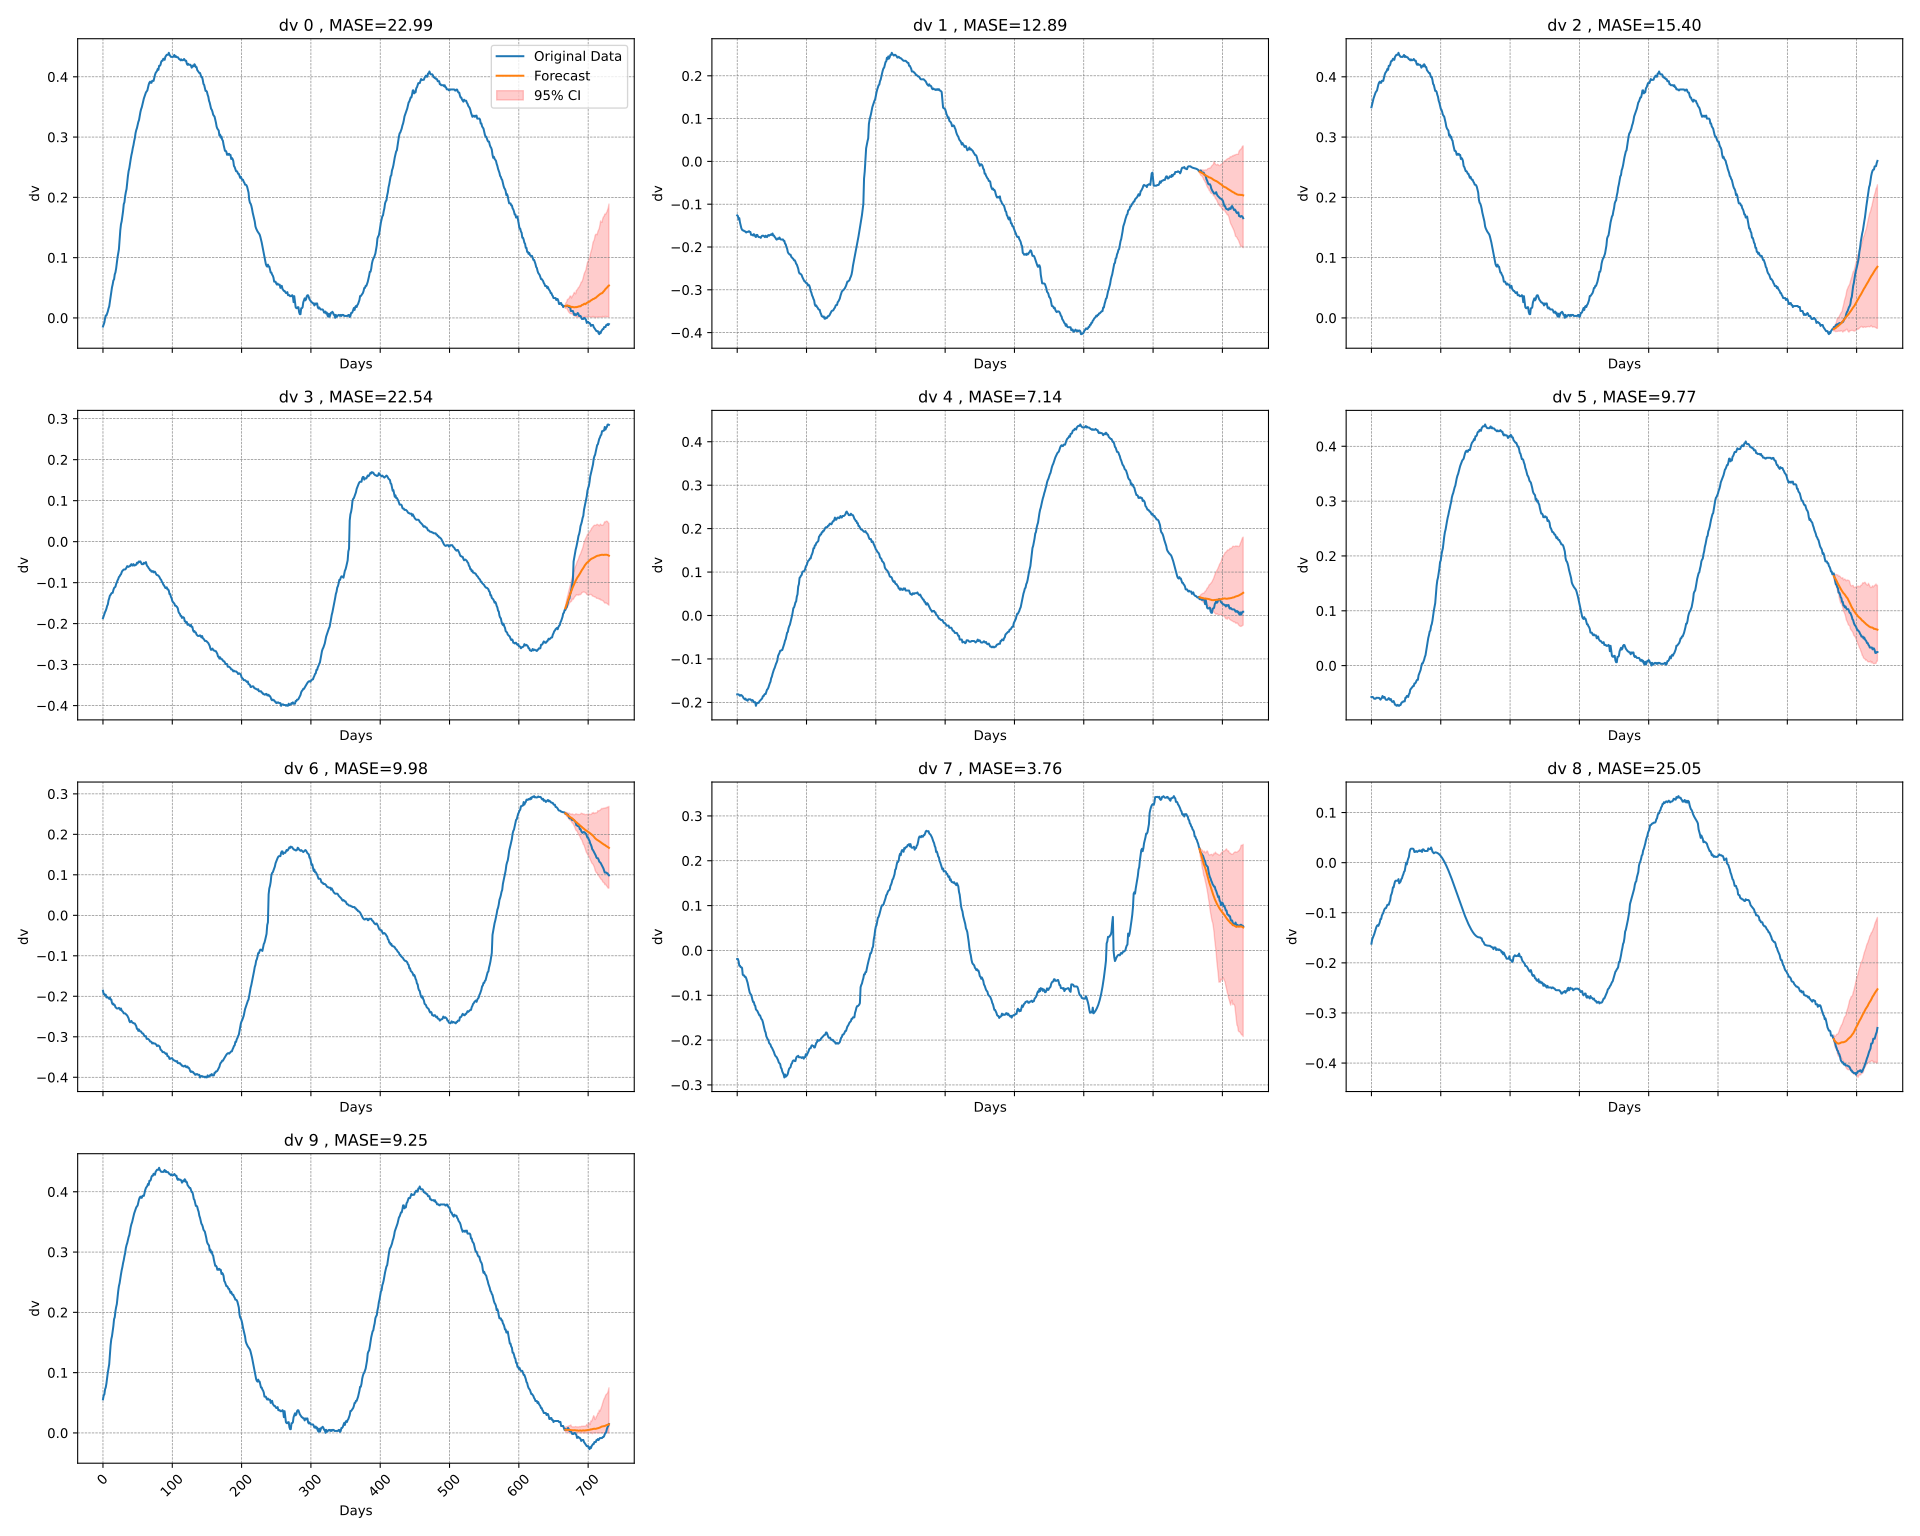

Data behind this chart, as committed beside it:
time_index, target_1, target_2, target_3, target_4, target_5, target_6, target_7, target_8, target_9, target_10, forecast_0, forecast_1, forecast_2, forecast_3, forecast_4, forecast_5, forecast_6, forecast_7, forecast_8, forecast_9
0, -0.0143, -0.126, 0.3494, -0.1868, -0.1816, -0.0571, -0.1861, -0.0192, -0.1617, 0.0556, , , , , , , , , , 
1, -0.0109, -0.1276, 0.3543, -0.1818, -0.1816, -0.0571, -0.1944, -0.0192, -0.1534, 0.0622, , , , , , , , , , 
2, -0.0076, -0.1357, 0.3591, -0.1768, -0.1816, -0.0572, -0.1944, -0.0242, -0.15, 0.0639, , , , , , , , , , 
3, -0.0009, -0.1325, 0.364, -0.1718, -0.1833, -0.0587, -0.1978, -0.0341, -0.1467, 0.0722, , , , , , , , , , 
4, 0.0041, -0.1427, 0.3674, -0.1684, -0.1849, -0.0604, -0.1961, -0.0341, -0.1428, 0.0755, , , , , , , , , , 
5, 0.004, -0.1494, 0.3708, -0.1635, -0.1831, -0.0604, -0.2029, -0.0374, -0.1379, 0.082, , , , , , , , , , 
6, 0.0074, -0.1561, 0.3741, -0.1568, -0.1832, -0.0604, -0.2012, -0.0374, -0.1332, 0.0919, , , , , , , , , , 
7, 0.0107, -0.1596, 0.3756, -0.1534, -0.1848, -0.0587, -0.2028, -0.0391, -0.1289, 0.1003, , , , , , , , , , 
8, 0.0157, -0.1612, 0.3773, -0.1433, -0.1864, -0.0587, -0.2046, -0.0541, -0.1259, 0.1071, , , , , , , , , , 
9, 0.019, -0.1611, 0.3821, -0.1383, -0.1898, -0.0587, -0.2063, -0.0558, -0.1247, 0.1139, , , , , , , , , , 
10, 0.0273, -0.1628, 0.3871, -0.1316, -0.1914, -0.0588, -0.203, -0.0557, -0.1262, 0.1288, , , , , , , , , , 
11, 0.034, -0.163, 0.3903, -0.1299, -0.193, -0.0588, -0.208, -0.059, -0.1227, 0.1454, , , , , , , , , , 
12, 0.0423, -0.1646, 0.3919, -0.1266, -0.1913, -0.0604, -0.208, -0.0589, -0.1193, 0.1554, , , , , , , , , , 
13, 0.0506, -0.1661, 0.39, -0.1249, -0.1946, -0.0621, -0.2163, -0.0621, -0.1126, 0.1604, , , , , , , , , , 
14, 0.0556, -0.1645, 0.39, -0.1249, -0.1946, -0.0605, -0.2197, -0.0671, -0.1125, 0.1687, , , , , , , , , , 
15, 0.0622, -0.1645, 0.3933, -0.1182, -0.1963, -0.0587, -0.2181, -0.0721, -0.1059, 0.1771, , , , , , , , , , 
16, 0.0639, -0.1646, 0.3933, -0.1132, -0.193, -0.0554, -0.2215, -0.0804, -0.1026, 0.1887, , , , , , , , , , 
17, 0.0722, -0.163, 0.3932, -0.1115, -0.193, -0.0587, -0.2216, -0.087, -0.1009, 0.192, , , , , , , , , , 
18, 0.0755, -0.1648, 0.398, -0.1099, -0.193, -0.0571, -0.2267, -0.0936, -0.0958, 0.202, , , , , , , , , , 
19, 0.082, -0.1649, 0.403, -0.1031, -0.193, -0.0573, -0.2284, -0.0969, -0.0925, 0.2087, , , , , , , , , , 
20, 0.0919, -0.1715, 0.4064, -0.0997, -0.1946, -0.0606, -0.2301, -0.0985, -0.0909, 0.2137, , , , , , , , , , 
21, 0.1003, -0.1715, 0.4079, -0.0947, -0.1963, -0.0623, -0.23, -0.1035, -0.0908, 0.2253, , , , , , , , , , 
22, 0.1071, -0.1715, 0.4097, -0.0914, -0.1946, -0.0623, -0.2301, -0.1102, -0.0876, 0.2353, , , , , , , , , , 
23, 0.1139, -0.1732, 0.4131, -0.0863, -0.1963, -0.0623, -0.2285, -0.1151, -0.0841, 0.2435, , , , , , , , , , 
24, 0.1288, -0.1699, 0.4115, -0.0847, -0.1996, -0.0607, -0.2302, -0.1151, -0.084, 0.2484, , , , , , , , , , 
25, 0.1454, -0.1717, 0.4182, -0.0813, -0.1996, -0.0592, -0.2336, -0.1217, -0.084, 0.2566, , , , , , , , , , 
26, 0.1554, -0.1751, 0.4182, -0.0797, -0.1996, -0.061, -0.2302, -0.1234, -0.079, 0.2633, , , , , , , , , , 
27, 0.1604, -0.1767, 0.4198, -0.0746, -0.2079, -0.0626, -0.2352, -0.1316, -0.0757, 0.2699, , , , , , , , , , 
28, 0.1687, -0.1717, 0.4248, -0.0713, -0.2029, -0.0609, -0.2369, -0.1332, -0.0657, 0.275, , , , , , , , , , 
29, 0.1771, -0.1717, 0.4266, -0.0696, -0.2012, -0.0644, -0.2387, -0.1349, -0.0625, 0.2817, , , , , , , , , , 
30, 0.1887, -0.175, 0.4266, -0.068, -0.2012, -0.0661, -0.2421, -0.1382, -0.0576, 0.2866, , , , , , , , , , 
31, 0.192, -0.1768, 0.4298, -0.0679, -0.2011, -0.0661, -0.2422, -0.1415, -0.0493, 0.2933, , , , , , , , , , 
32, 0.202, -0.1769, 0.4298, -0.0679, -0.1977, -0.0646, -0.2423, -0.1449, -0.0493, 0.2983, , , , , , , , , , 
33, 0.2087, -0.1769, 0.4281, -0.0662, -0.196, -0.0679, -0.2441, -0.1449, -0.0427, 0.3066, , , , , , , , , , 
34, 0.2137, -0.1786, 0.4331, -0.0629, -0.1943, -0.0713, -0.2458, -0.1498, -0.0376, 0.3115, , , , , , , , , , 
35, 0.2253, -0.1753, 0.4347, -0.0597, -0.1925, -0.0713, -0.2475, -0.1532, -0.036, 0.3149, , , , , , , , , , 
36, 0.2353, -0.1736, 0.4365, -0.0614, -0.1908, -0.0731, -0.251, -0.1548, -0.036, 0.3198, , , , , , , , , , 
37, 0.2435, -0.1737, 0.4365, -0.0615, -0.1858, -0.0731, -0.2544, -0.1598, -0.0362, 0.325, , , , , , , , , , 
38, 0.2484, -0.1737, 0.4365, -0.0598, -0.1858, -0.0715, -0.2609, -0.1665, -0.0362, 0.3282, , , , , , , , , , 
39, 0.2566, -0.1754, 0.4398, -0.0598, -0.1825, -0.0732, -0.2641, -0.1731, -0.0329, 0.3348, , , , , , , , , , 
40, 0.2633, -0.177, 0.4364, -0.0565, -0.1807, -0.0733, -0.2625, -0.1798, -0.0412, 0.3414, , , , , , , , , , 
41, 0.2699, -0.1736, 0.4347, -0.0549, -0.1808, -0.0718, -0.2608, -0.1831, -0.0395, 0.3462, , , , , , , , , , 
42, 0.275, -0.1752, 0.4331, -0.0582, -0.1758, -0.0718, -0.2641, -0.1915, -0.0379, 0.3494, , , , , , , , , , 
43, 0.2817, -0.1769, 0.433, -0.0582, -0.1708, -0.0685, -0.2657, -0.1948, -0.033, 0.3543, , , , , , , , , , 
44, 0.2866, -0.1737, 0.433, -0.0548, -0.1692, -0.0668, -0.2657, -0.1982, -0.0314, 0.3591, , , , , , , , , , 
45, 0.2933, -0.172, 0.4329, -0.0581, -0.1659, -0.0668, -0.2673, -0.1999, -0.0264, 0.364, , , , , , , , , , 
46, 0.2983, -0.1737, 0.4346, -0.0581, -0.161, -0.0651, -0.2673, -0.2066, -0.0232, 0.3674, , , , , , , , , , 
47, 0.3066, -0.1719, 0.4362, -0.0564, -0.156, -0.0652, -0.2706, -0.2083, -0.0183, 0.3708, , , , , , , , , , 
48, 0.3115, -0.1719, 0.4329, -0.0564, -0.1526, -0.0652, -0.2738, -0.21, -0.0167, 0.3741, , , , , , , , , , 
49, 0.3149, -0.1702, 0.4344, -0.0515, -0.1443, -0.0586, -0.2804, -0.215, -0.0084, 0.3756, , , , , , , , , , 
50, 0.3198, -0.1719, 0.4326, -0.0532, -0.1409, -0.0586, -0.2804, -0.2167, -0.0002, 0.3773, , , , , , , , , , 
51, 0.325, -0.1684, 0.4326, -0.0499, -0.1343, -0.0554, -0.2854, -0.22, -0.0036, 0.3821, , , , , , , , , , 
52, 0.3282, -0.1734, 0.4325, -0.0482, -0.1293, -0.0554, -0.2821, -0.2234, 0.0031, 0.3871, , , , , , , , , , 
53, 0.3348, -0.1732, 0.4307, -0.0499, -0.1242, -0.0571, -0.2854, -0.2267, 0.008, 0.3903, , , , , , , , , , 
54, 0.3414, -0.1764, 0.4291, -0.0482, -0.1209, -0.0522, -0.2869, -0.2317, 0.0113, 0.3919, , , , , , , , , , 
55, 0.3462, -0.1779, 0.429, -0.0516, -0.116, -0.0505, -0.2869, -0.235, 0.0212, 0.39, , , , , , , , , , 
56, 0.3494, -0.1812, 0.4273, -0.0549, -0.1111, -0.0439, -0.2902, -0.2367, 0.0262, 0.39, , , , , , , , , , 
57, 0.3543, -0.1828, 0.4289, -0.0549, -0.1077, -0.0422, -0.2919, -0.2383, 0.0279, 0.3933, , , , , , , , , , 
58, 0.3591, -0.1812, 0.4274, -0.055, -0.1028, -0.0405, -0.292, -0.2417, 0.0279, 0.3933, , , , , , , , , , 
59, 0.364, -0.1797, 0.4275, -0.0516, -0.0928, -0.0389, -0.2953, -0.245, 0.0279, 0.3932, , , , , , , , , , 
... 671 more rows
